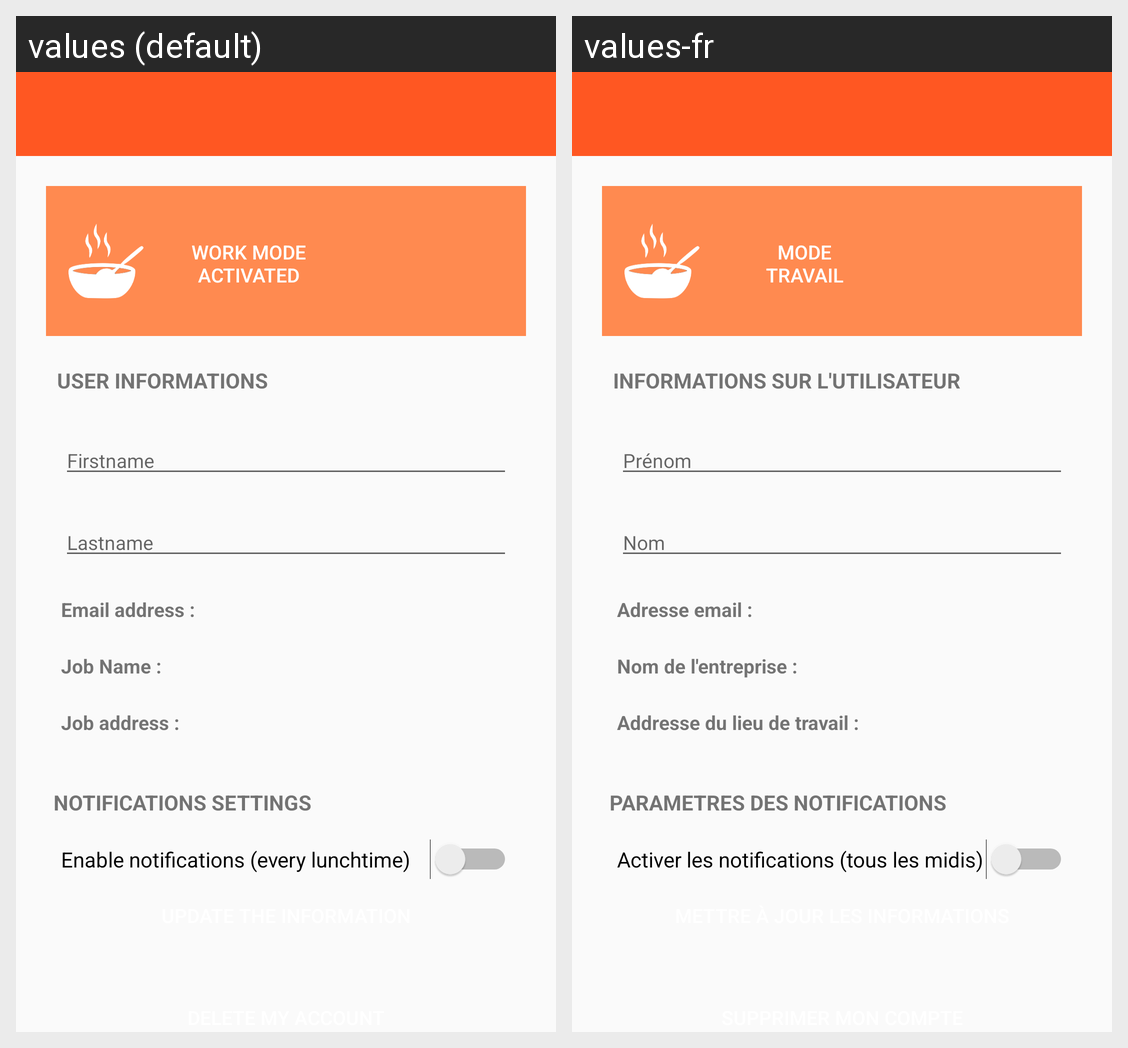

For this localized Android screen grid, give each drawn string resource with its value in every locale shown.
Android screen res/layout/activity_profile.xml rendered under 2 locales, left to right: values (default), values-fr. Device: Nexus 5 (rendered at 1080×1920; each locale shown at half size, 540×960, under a caption strip naming it); theme AppTheme.
Strings drawn on this screen, with the default value and each locale's value (text and hints the layout hard-codes, and strings that could not be matched under every locale, appear in the picture but are not listed):

app_mode_change_to_work_mode
  values: Work mode activated
  values-fr: Mode travail activé

user_settings
  values: USER INFORMATIONS
  values-fr: INFORMATIONS SUR L'UTILISATEUR

text_input_firstname
  values: Firstname
  values-fr: Prénom

text_input_lastname
  values: Lastname
  values-fr: Nom

text_view_email
  values: Email address :
  values-fr: Adresse email :

text_view_job_name
  values: Job Name :
  values-fr: Nom de l'entreprise :

text_view_job_address
  values: Job address :
  values-fr: Addresse du lieu de travail :

notifications_settings
  values: NOTIFICATIONS SETTINGS
  values-fr: PARAMETRES DES NOTIFICATIONS

notification_enable
  values: Enable notifications (every lunchtime)
  values-fr: Activer les notifications (tous les midis)
